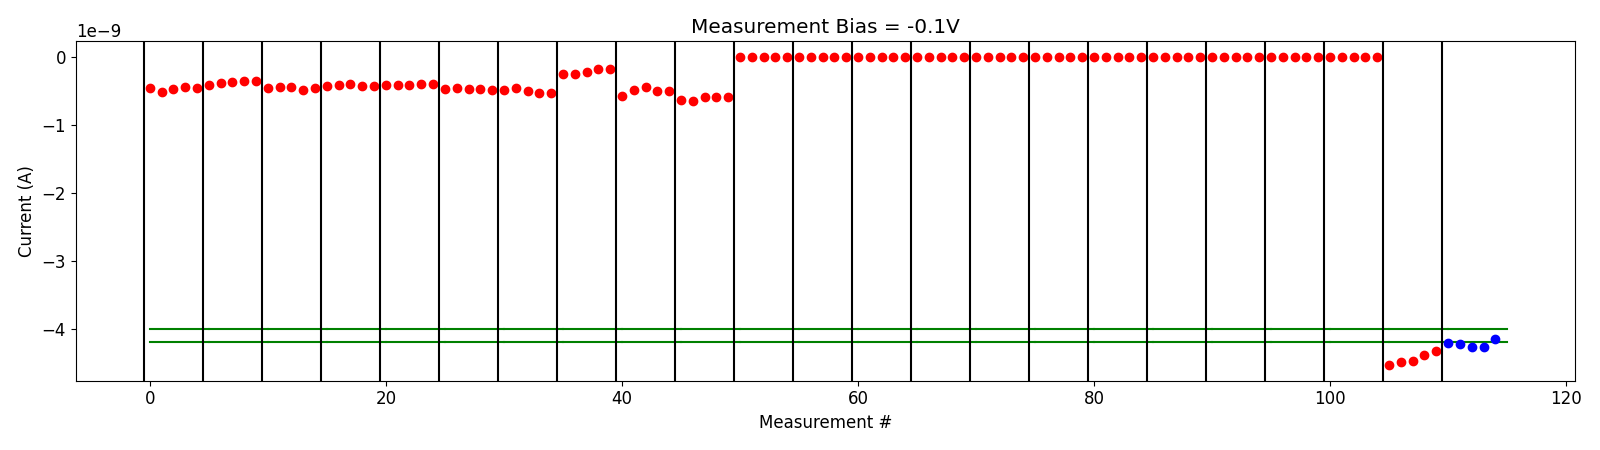

The file beside this chart, header and first rows:
# pulse_v, pulse_width, num_applied, meas_v, i_0, i_1, i_2, i_3, i_4
1.500000000000000000e+00, 4.999999999999999774e-07, 1.000000000000000000e+03, -1.000000000000000056e-01, -4.614478405000000104e-10, -5.143348300000000314e-10, -4.725989095000000346e-10, -4.512815195000000448e-10, -4.605855039999999986e-10
1.500000000000000000e+00, 4.999999999999999774e-07, 1.000000000000000000e+03, -1.000000000000000056e-01, -4.160130365000000370e-10, -3.819215515000000567e-10, -3.654303565000000460e-10, -3.593760429999999750e-10, -3.588245070000000570e-10
2.000000000000000000e+00, 4.999999999999999774e-07, 1.000000000000000000e+03, -1.000000000000000056e-01, -4.592918180000000264e-10, -4.508232040000000146e-10, -4.476463355000000333e-10, -4.882618365000000512e-10, -4.565613545000000401e-10
2.500000000000000000e+00, 4.999999999999999774e-07, 1.000000000000000000e+03, -1.000000000000000056e-01, -4.303519795000000269e-10, -4.115461930000000091e-10, -4.012445280000000309e-10, -4.340441995000000570e-10, -4.353558455000000571e-10
3.000000000000000000e+00, 4.999999999999999774e-07, 1.000000000000000000e+03, -1.000000000000000056e-01, -4.199937449999999989e-10, -4.098469770000000437e-10, -4.131333155000000035e-10, -4.060315360000000522e-10, -3.988098565000000339e-10
3.500000000000000000e+00, 4.999999999999999774e-07, 1.000000000000000000e+03, -1.000000000000000056e-01, -4.713413720000000401e-10, -4.653837695000000205e-10, -4.714443904999999618e-10, -4.725963975000000320e-10, -4.894546570000000456e-10
4.000000000000000000e+00, 4.999999999999999774e-07, 1.000000000000000000e+03, -1.000000000000000056e-01, -4.923032075000000152e-10, -4.585563500000000426e-10, -5.106259850000000267e-10, -5.379094450000000676e-10, -5.335120200000000558e-10
4.500000000000000000e+00, 4.999999999999999774e-07, 1.000000000000000000e+03, -1.000000000000000056e-01, -2.472215594999999991e-10, -2.484906800000000173e-10, -2.203275655000000099e-10, -1.788393620000000062e-10, -1.768417445000000281e-10
5.000000000000000000e+00, 4.999999999999999774e-07, 1.000000000000000000e+03, -1.000000000000000056e-01, -5.838485000000000441e-10, -4.840887924999999772e-10, -4.438975920000000446e-10, -5.094550200000000633e-10, -5.080907350000000173e-10
5.000000000000000000e+00, 4.999999999999999774e-07, 1.000000000000000000e+03, -1.000000000000000056e-01, -6.417305700000000739e-10, -6.539997650000000035e-10, -5.961561950000000454e-10, -5.903063299999999897e-10, -5.964556850000000369e-10
5.500000000000000000e+00, 4.999999999999999774e-07, 1.000000000000000000e+03, -1.000000000000000056e-01, 5.436318549999999772e-13, 5.162956619999999669e-13, 4.479609379999999615e-13, 4.229284599999999958e-13, 4.016145400000000078e-13
6.000000000000000000e+00, 4.999999999999999774e-07, 1.000000000000000000e+03, -1.000000000000000056e-01, -9.060406739999999615e-13, 2.966832299999999905e-13, 1.917571549999999963e-13, 1.658107359999999708e-13, 1.588084539999999949e-13
6.500000000000000000e+00, 4.999999999999999774e-07, 1.000000000000000000e+03, -1.000000000000000056e-01, -1.731683539999999891e-12, -5.069649769999999737e-13, -1.884101310000000099e-13, -9.867315030000000155e-14, -2.073040589999999674e-14
7.000000000000000000e+00, 4.999999999999999774e-07, 1.000000000000000000e+03, -1.000000000000000056e-01, -1.451266560000000049e-12, -5.301505429999999518e-13, -1.643533500000000168e-13, -1.485375689999999996e-14, 3.606792819999999869e-14
7.500000000000000000e+00, 4.999999999999999774e-07, 1.000000000000000000e+03, -1.000000000000000056e-01, 2.039726519999999903e-13, -1.799618979999999966e-13, -2.836397769999999996e-13, -1.169503330000000059e-13, 5.948750080000000260e-14
8.000000000000000000e+00, 4.999999999999999774e-07, 1.000000000000000000e+03, -1.000000000000000056e-01, -1.604641020000000060e-12, -6.165657989999999974e-13, -2.407152110000000185e-13, -1.137011170000000048e-13, -2.326403260000000108e-13
8.000000000000000000e+00, 4.999999999999999774e-07, 1.000000000000000000e+03, -1.000000000000000056e-01, -6.281478040000000210e-13, -5.716151040000000149e-13, -3.926652420000000180e-13, 1.400429240000000057e-13, 1.302435769999999892e-13
8.500000000000000000e+00, 4.999999999999999774e-07, 1.000000000000000000e+03, -1.000000000000000056e-01, -4.645650304999999308e-12, -4.522475589999999728e-12, -4.443987204999999770e-12, -3.872882854999999419e-12, -3.240581159999999853e-12
8.500000000000000000e+00, 4.999999999999999774e-07, 1.000000000000000000e+03, -1.000000000000000056e-01, -4.626343350000000172e-12, -3.701637379999999909e-12, -3.156779545000000106e-12, -2.985864814999999833e-12, -2.917495824999999648e-12
9.000000000000000000e+00, 4.999999999999999774e-07, 1.000000000000000000e+03, -1.000000000000000056e-01, -1.730071760000000004e-12, -6.956018999999998696e-13, 2.261043540000000021e-13, 2.603953259999999768e-13, 3.011555519999999942e-13
9.500000000000000000e+00, 4.999999999999999774e-07, 1.000000000000000000e+03, -1.000000000000000056e-01, -2.025652300000000073e-12, -8.476129660000000442e-13, -4.835804279999999940e-13, -2.596758599999999731e-13, 2.253344009999999941e-13
1.000000000000000000e+01, 4.999999999999999774e-07, 1.000000000000000000e+03, -1.000000000000000056e-01, -4.540196579999999754e-09, -4.491099315000000289e-09, -4.484073845000000280e-09, -4.392374385000000200e-09, -4.328906960000000205e-09
-2.000000000000000111e-01, 4.999999999999999774e-07, 1.000000000000000000e+03, -1.000000000000000056e-01, -4.210991469999999883e-09, -4.232561134999999899e-09, -4.270525399999999915e-09, -4.275371740000000609e-09, -4.158599240000000018e-09
